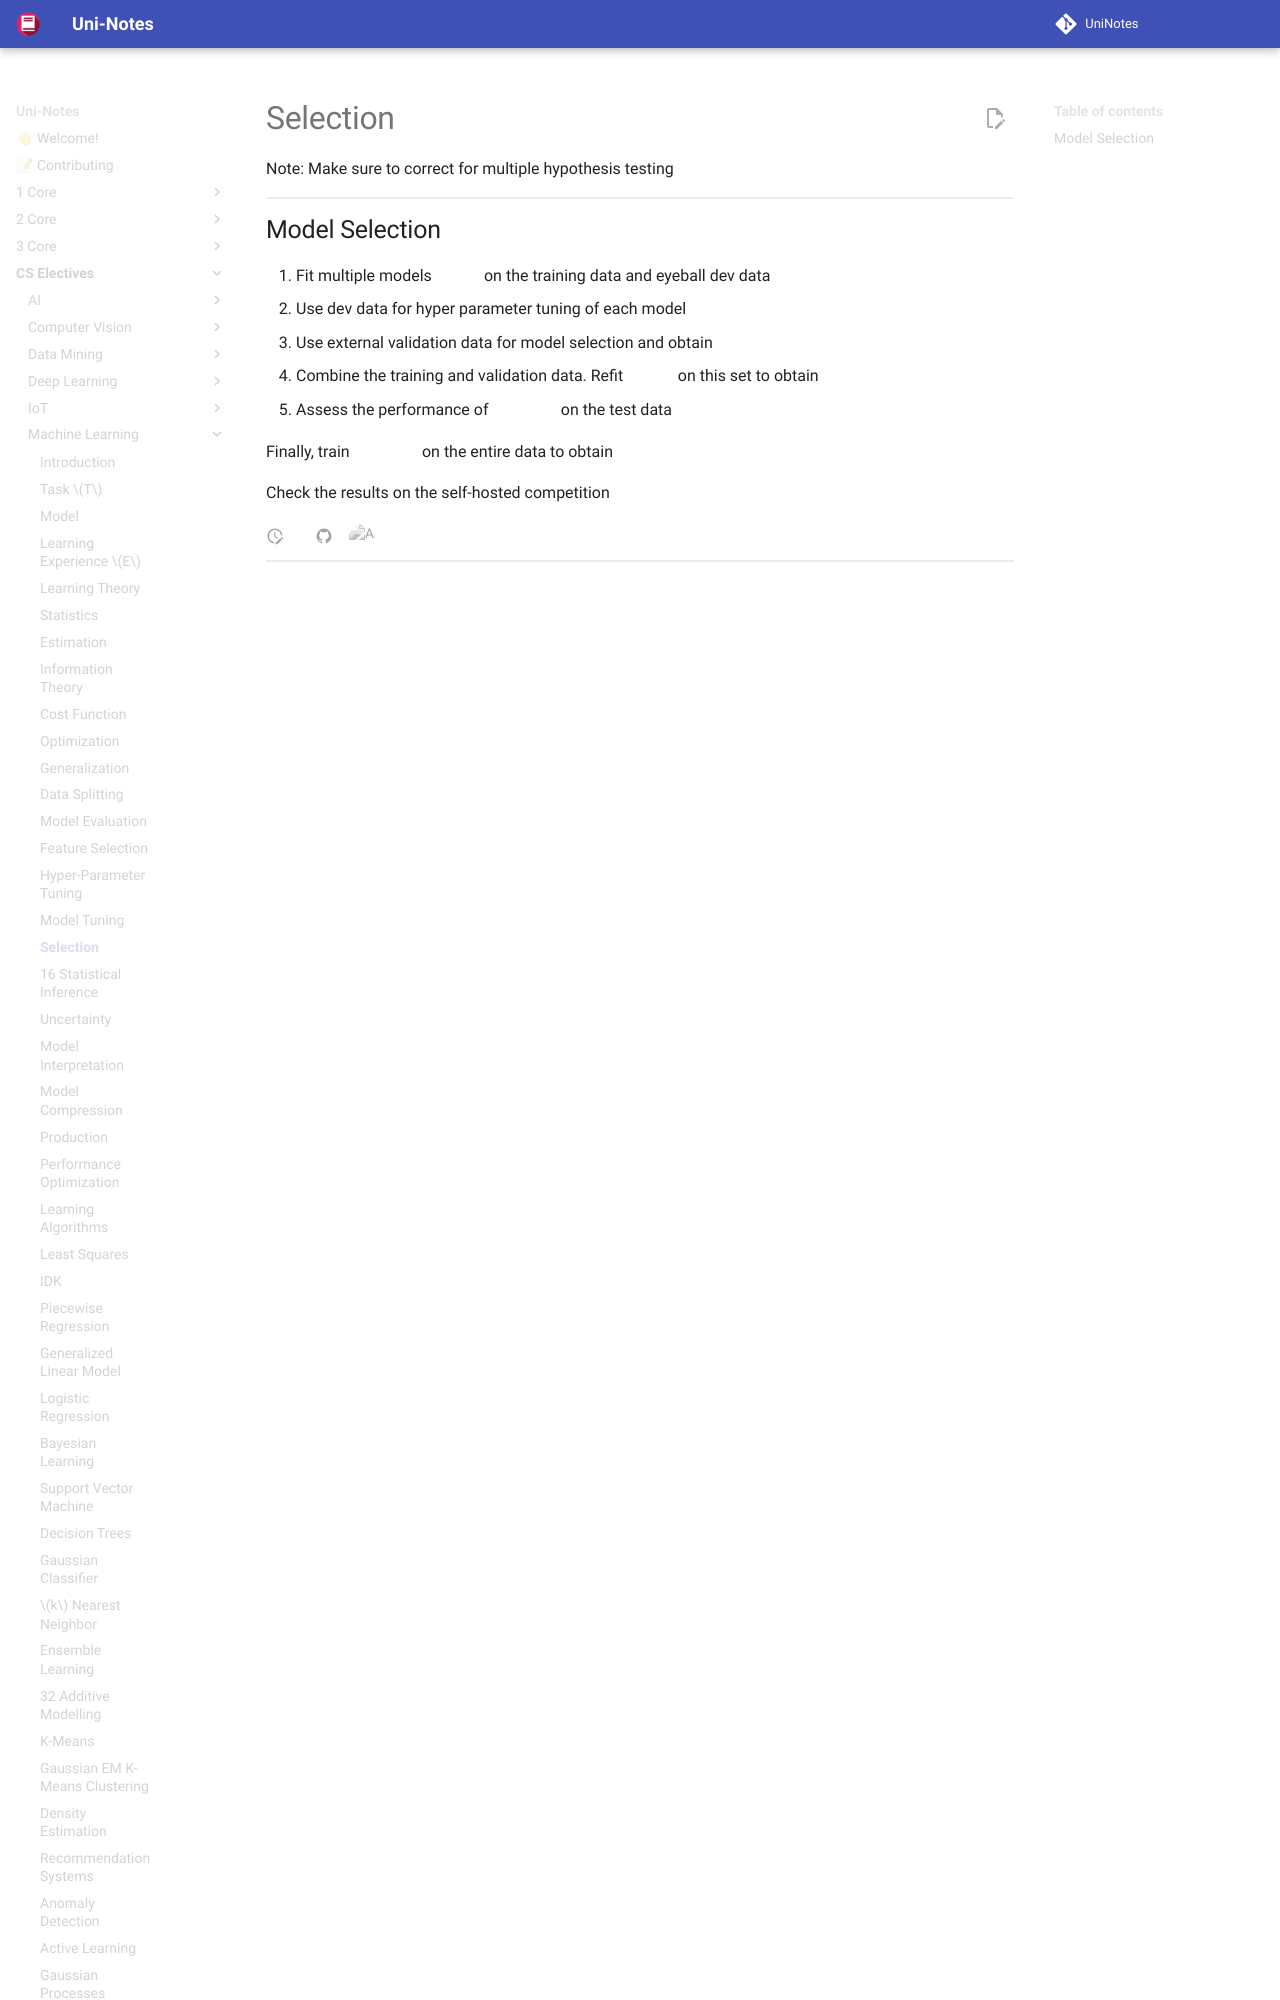

repository: uni-notes/uni-notes · page: CS_Electives/Machine_Learning/15_Model_Selection/index.html · generator: mkdocs

# Selection

Note: Make sure to correct for multiple hypothesis testing

## Model Selection

1. Fit multiple models $g_i$ on the training data and eyeball dev data
2. Use dev data for hyper parameter tuning of each model $g_i$
3. Use external validation data for m
